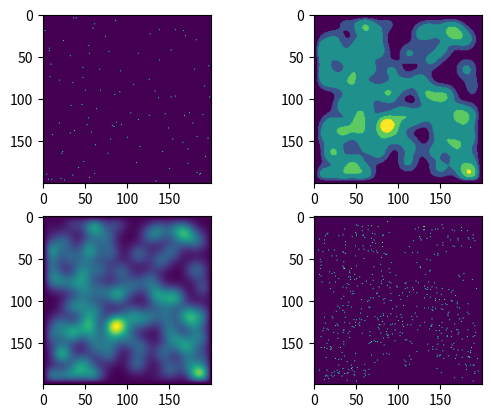

Recreate this plot in Python.
import random as rd
import numpy as np
import matplotlib.pyplot as plt

def map_propagate(map):
    
    """ Função para geração procedural que avança em 1 passo o mapa recebido.
    Usa a vizinhança de cada célula de map para gerar o valor da célula de
    next_map propagando-se.
    dos pontos de origem a cada iteração.

    Recebe: 
        map (2d array): matriz NxN contendo pontos que servirão de origem
        para a dispersão
    
    Retorna:
        next_map (2d array): mapa atualizado pelo algoritmo de propagação
    """
    next_map = np.zeros((len(map),len(map)))
    for i in range(2,len(next_map)-2):
        for j in range(2,len(next_map)-2):
            next_map[i][j] = (map[i+1][j] + map[i-1][j] + map[i][j+1] + map[i][j-1]
                              + map[i-1][j-1] + map[i-1][j+1] + map[i+1][j+1] + map[i+1][j-1])/8

    return next_map

def map_group(map, map_max):
    
    """ Agrupa as células utilizando intervalos de zero ao map_max como parâmetro.
    
    Recebe:
        map (2d array): mapa com valores dispersos
        map_max (float): maior valor em map

    Retorna:
        next_map (2d array): mapa com valores agrupados
    """
    
    next_map = np.zeros((len(map),len(map))) # Alocação de memória
    
    # Percorre o map e usa os valores de cada célula para atualizar o next_map
    for i in range(2,len(next_map)-2):
        for j in range(2,len(next_map)-2):
            
            # Decide o valor conforme o intervalo que se encaixa
            if map[i][j] >= map_max*(3/4):
                next_map[i][j] = 4
            elif map[i][j] >= map_max*(2/4):
                next_map[i][j] = 3
            elif map[i][j] >= map_max*(1/4):
                next_map[i][j] = 2
            elif map[i][j] >= map_max*(1/8):
                next_map[i][j] = 1
            else:
                next_map[i][j] = 0

    return next_map

def map_populate(map, pop_dens: int):
    
    """ Usa os valores de cada parte de map para gerar ou não um ponto em
    next_map

    Recebe:
        map (2d array): mapa com valores dispersos
        pop_dens (int): modificador de probabilidade da população de um ponto
        
    Returns:
        next_map (2d array): mapa com valores normalizados
    """
    next_map = np.zeros((len(map),len(map)))
    
    for i in range(2,len(next_map)-2):
        for j in range(2,len(next_map)-2):
            if map[i][j] != 0:
                chance = rd.randrange(0,100)
                viabilidade = pop_dens*map[i][j]
                
                next_map[i][j] = (1 if chance < viabilidade else 0)

    return next_map

map_size = 200
n_origins = 100
startValue = 100
nIterations = 100

print(f"Iniciando construção do mapa {map_size}x{map_size}, com {n_origins} origens e {nIterations} iterações.")

map_zero = np.zeros((map_size,map_size))

origins = list()

while len(origins) < n_origins*2:
    new_origin = rd.randint(2,map_size-2)
    if origins.count(new_origin) < 2:
        origins.append(new_origin)

for i in range(0, n_origins*2,2):
    map_zero[origins[i]][origins[i+1]] = startValue

print("MapaZero ok.")

map_result = map_propagate(map_zero)
for i in range(0,nIterations):
    map_result = map_propagate(map_result)
    if i%20 == 0:
        print(f"Progresso do mapa: {(i/nIterations)*100:.1f}%")
    
map_max = map_result.max(where=True)
print(map_max)
maxindex = np.unravel_index(map_result.argmax(), map_result.shape)
print(maxindex)

map_result2 = map_group(map_result, map_max)
print(f"Agrupando mapa...")

map_result3 = map_populate(map_result2,5)
print(f"Populando mapa 1...")

map_result4 = map_populate(map_result2,2)
print(f"Populando mapa 2...")

map_result5 = map_populate(map_result2,1)
print(f"Populando mapa 3...")

f, axarr = plt.subplots(2,2)
axarr[0,0].imshow(map_zero)
axarr[1,0].imshow(map_result)
axarr[0,1].imshow(map_result2)
axarr[1,1].imshow(map_result5)

plt.show()